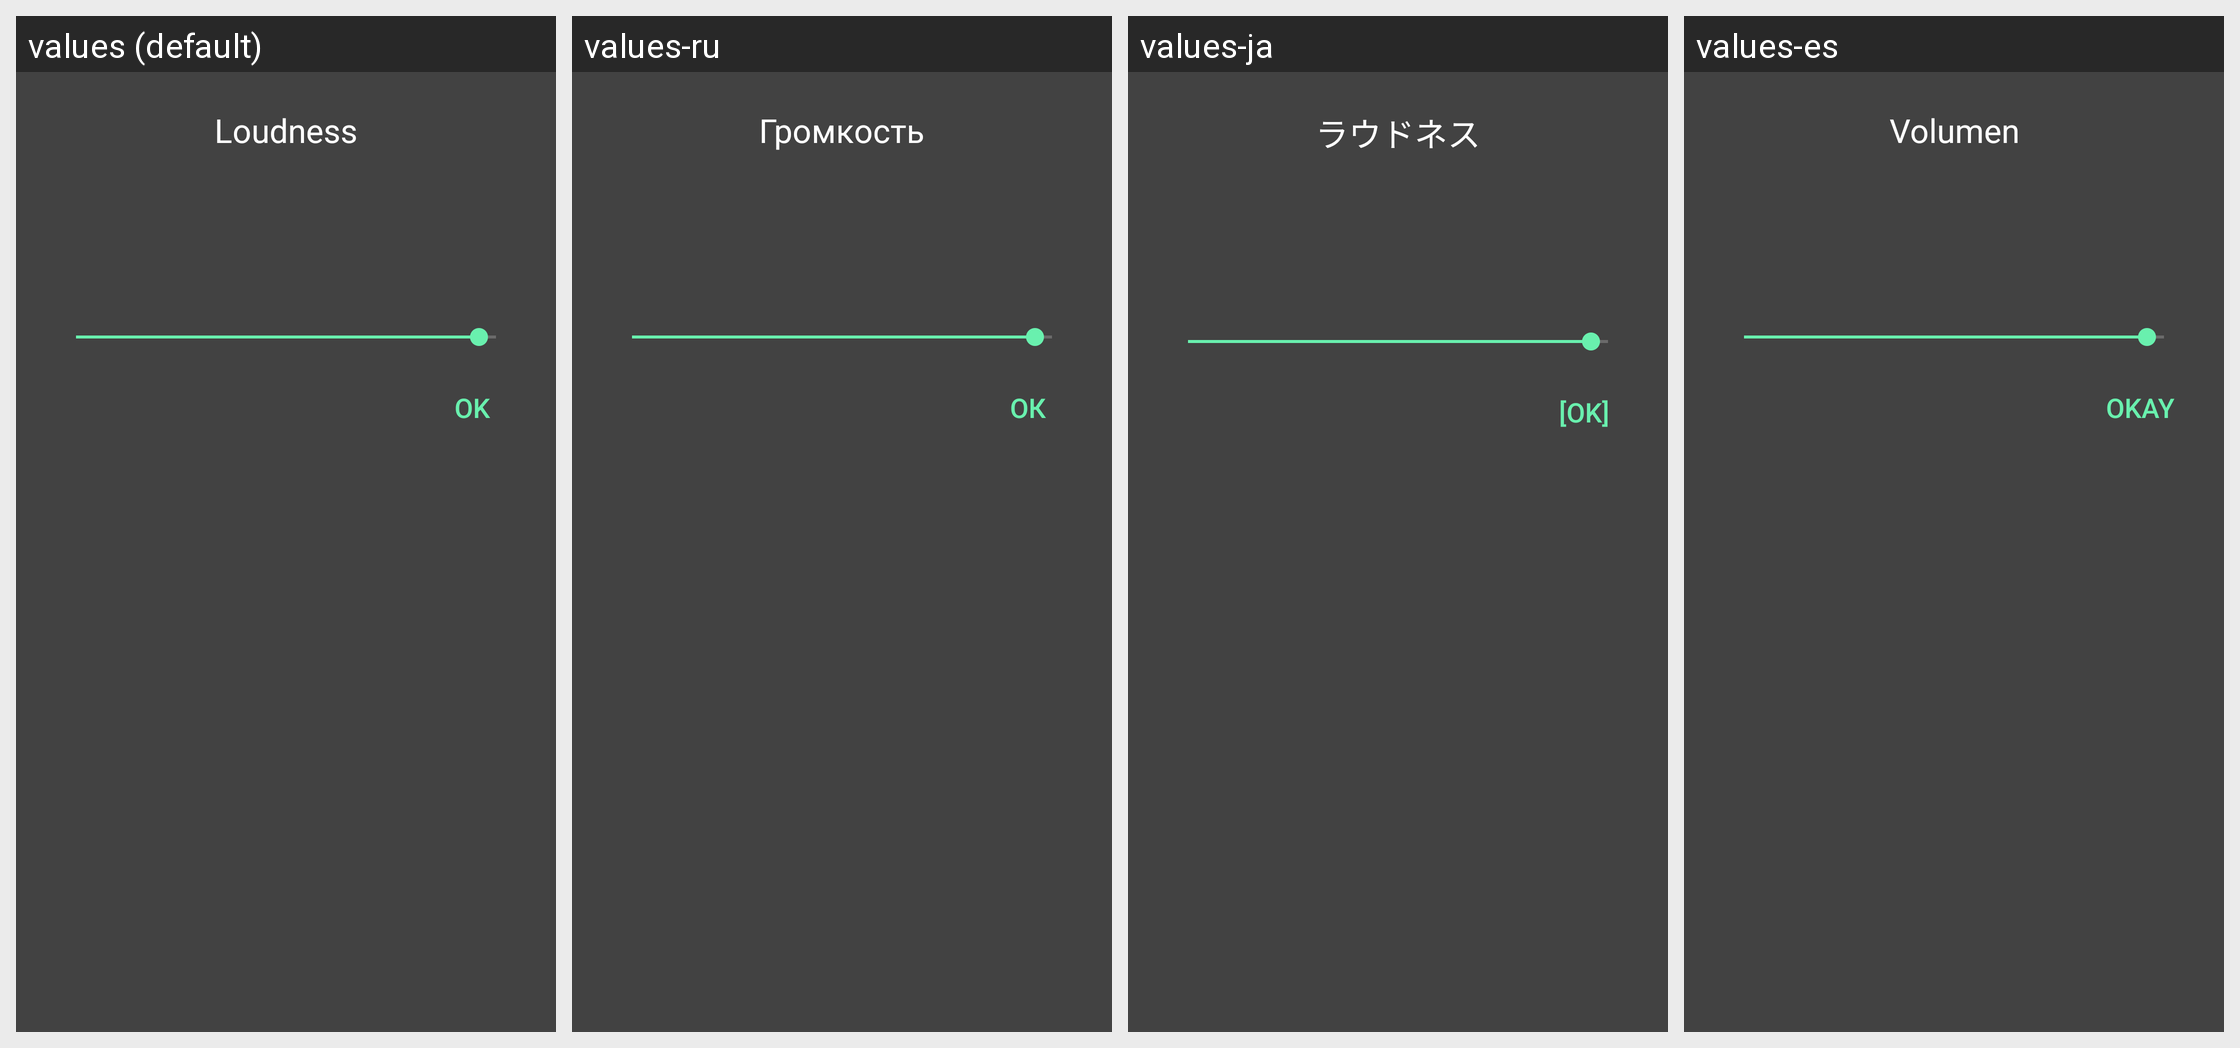

Here is an Android app screen in its default locale and in the app's own translations. Write out the translated-string differences for the strings that appear on this screen.
Android screen res/layout/volume_dialog_layout.xml rendered under 4 locales, left to right: values (default), values-ru, values-ja, values-es. Device: Nexus 5 (rendered at 1080×1920; each locale shown at half size, 540×960, under a caption strip naming it); theme HomeDark.
Other locales in the repository, not shown: values-ar, values-az, values-be, values-da, values-de, values-el, values-en, values-et, values-fi, values-fr, values-hi, values-hr, values-hu, values-it, values-iw, values-ka, values-ko, values-lt, values-lv, values-nl, values-pl, values-pt, values-ro, values-sk, values-sl, values-tr, values-uk, values-uz, values-vi, values-zh, values-zh-rCN, values-zh-rTW.
Strings drawn on this screen, with the default value and each locale's value (text and hints the layout hard-codes, and strings that could not be matched under every locale, appear in the picture but are not listed):

volume
  values: Loudness
  values-ru: Громкость
  values-ja: ラウドネス
  values-es: Volumen

ok
  values: OK
  values-ru: ОК
  values-ja: [OK]
  values-es: Okay
